pico-8 play session: no input (idle)

[t = 1 s] idle ~1s (no d-pad/buttons)
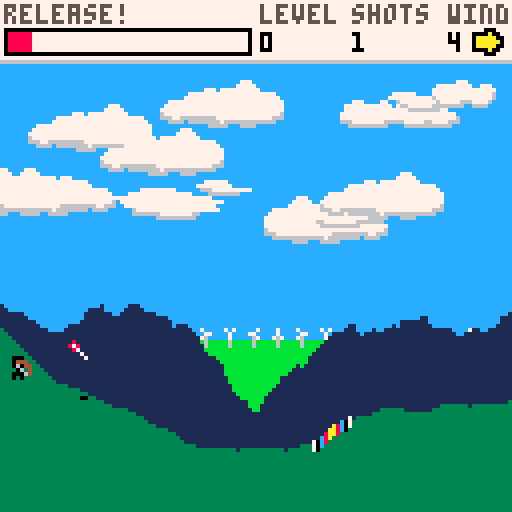
[t = 2 s] idle ~2s (no d-pad/buttons)
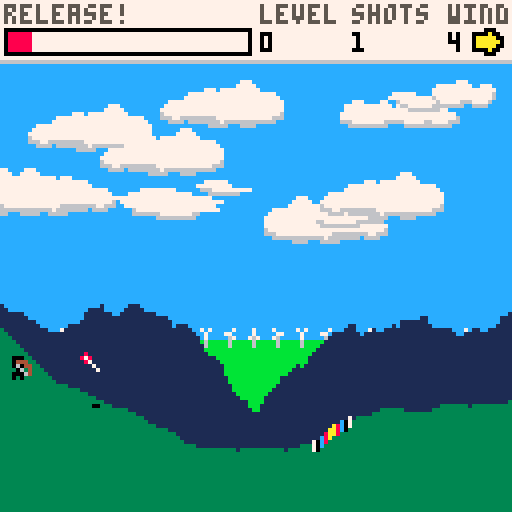
[t = 6 s] idle ~6s (no d-pad/buttons)
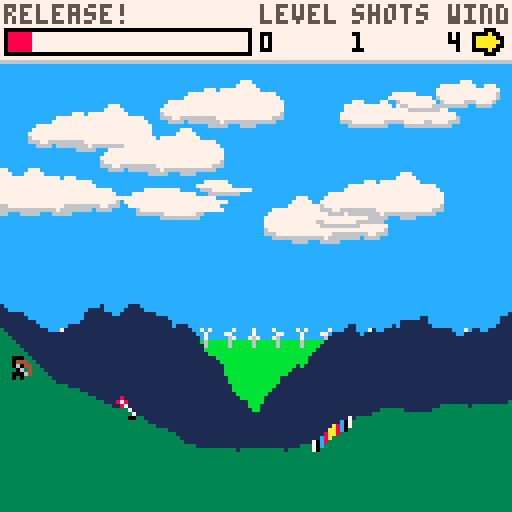
[t = 8 s] idle ~8s (no d-pad/buttons)
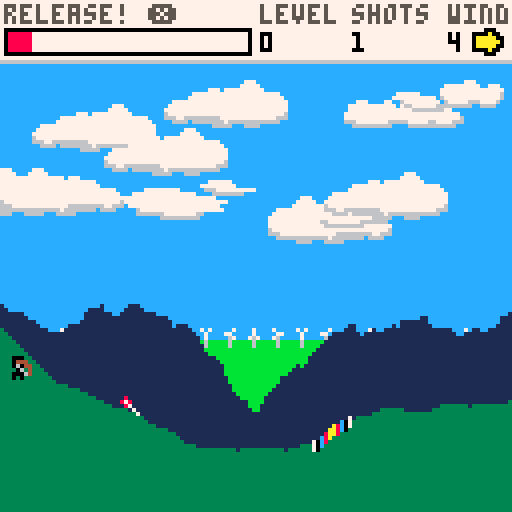

pico-8 cartridge
version 16
__lua__
-- endless archery
-- by epbarger

gm = 2 -- global multiplier, because i shifted from 60fps to 30
terrain = nil
bg_terrain = nil
arrow = nil
grounded_arrows = {}
game_state = 'title'
level = 1
total_shots = 0
level_shots = 0
cloud_sprites = {
 { sprite = 8, width = 4, height = 2 },
 { sprite = 40, width = 4, height = 1 },
 { sprite = 56, width = 2, height = 1},
 { sprite = 58, width = 2, height = 1 },
 { sprite = 12, width = 2, height = 1 },
 { sprite = 28, width = 2, height = 1 },
 { sprite = 44, width = 4, height = 1 },
 { sprite = 60, width = 4, height = 1 }
}
clouds ={}
tree_sprites = {
 { sprite = 19 },
 { sprite = 20 }
}
wind = 0
windmill_counter = 0
debug = false

function _init()
 cartdata("epbarger_endlessarchery_v1")
 -- srand(1)

 shift_y = 5
 a_end = random_endpoint(shift_y)
 b_start = {x=0, y=a_end.y}
 b_end = random_endpoint(shift_y)
 terrain = {
  points_a = generate_points({x=0,y=random_endpoint(shift_y-5).y}, a_end, 1.3, 30),
  points_b = generate_points(b_start, b_end, 1.3, 30),
  offset = 0,
  speed = 0.75,
  pallete = 3,
  generate = function (s,e)
   e.y += 5
   return generate_points(s,e,1.3,30)
  end
 }
 terrain.trees_a = grow_trees(terrain.points_a)
 terrain.trees_b = grow_trees(terrain.points_b)

 shift_y = -20
 a_end = random_endpoint(shift_y)
 b_start = {x=0, y=a_end.y}
 b_end = random_endpoint(shift_y)
 bg_terrain = {
  points_a = generate_points({x=0,y=random_endpoint(shift_y-5).y}, a_end, 0.9, 30),
  points_b = generate_points(b_start, b_end, 0.9, 30),
  offset = 0,
  speed = 0.02,
  pallete = 1,
  generate = function (s,e)
   e.y += -20
   return generate_points(s,e,0.9,30)
  end
 }

 for i=1, 15 do
  x = i / 14 * 128 + rnd(15) - 40
  clouds[i] = generate_cloud(x)
 end

 load_save()
 reset_arrow()
 randomize_target_and_wind()
end

okay_to_update = true
-- last_time = time()
function _update()
 -- if stat(7) == 30 then
 --  gm = 2
 -- else
 --  gm = 1
 -- end
 -- gm = (time() - last_time) * 60 / stat(7)
 if okay_to_update then
  -- last_time = time()
  if game_state == 'shoot' then
   move_arrow()
   move_clouds()
  elseif game_state == 'aiming' then
   process_aiming()
   move_clouds()
  elseif game_state == 'next_level' then
   level_transition()
  elseif game_state == 'missed' then
   process_missed()
   move_clouds()
  elseif game_state == 'title' then
   process_title()
  else
   stop("invalid game_state")
  end
  windmill_counter = ((windmill_counter + (1 * gm)) % 120)
  title.offset = (title.offset + 0.4) % 7
  check_debug()
 end

 okay_to_update = true
end

function _draw()
 rectfill(0, 0, 127, 127, 12)
 if game_state == 'shoot' or game_state == 'missed' then
  draw_clouds()
  draw_horizon()
  draw_terrain(bg_terrain)
  draw_terrain(terrain)
  draw_target_zone()
  draw_grounded_arrows()
  draw_arrow()
  draw_dude()
  draw_trees()
  draw_hud()
 elseif game_state == 'next_level' then
  draw_clouds()
  draw_horizon()
  draw_terrain(bg_terrain)
  draw_terrain(terrain)
  draw_grounded_arrows()
  draw_arrow()
  draw_trees()
  draw_hud()
 elseif game_state == 'aiming' then
  draw_clouds()
  draw_horizon()
  draw_terrain(bg_terrain)
  draw_terrain(terrain)
  draw_target_zone()
  draw_dude()
  draw_grounded_arrows()
  draw_trees()
  draw_hud()
 elseif game_state == 'title' then
  draw_clouds()
  draw_horizon()
  draw_terrain(bg_terrain)
  draw_terrain(terrain)
  draw_trees()
  draw_hud()
  draw_title()
 end

 if game_state == 'shoot' then
  draw_arrow_shadow()
 end

 if debug then
  print(stat(7), 1, 122, 7)
  print(stat(1), 16, 122, 7)
  print(flr(gm + 0.05), 47, 122, 7)
 end

 okay_to_update = true
end

function load_save()
 level = dget(0)
 total_shots = dget(1)
end

function save()
 dset(0, level)
 dset(1, total_shots)
end
-->8
gravity = 0.01

level_transition_x = nil
function level_transition()
 if level_transition_x == nil then
  level_transition_x = arrow.pos.x - 10
 end

 if level_transition_x > 0 then
  move_offset(terrain)
  move_offset(bg_terrain)
  level_transition_x -= terrain.speed * gm
  arrow.pos.x -= terrain.speed * gm
  foreach(grounded_arrows, function(ar) ar.pos.x -= terrain.speed * gm end)
 else
  grounded_arrows = {}
  ga_index = 1
  reset_arrow()
  level += 1
  level_shots = 0
  level_transition_x = nil
  aiming.last_angle_percent = nil
  aiming.last_power_percent = nil
  randomize_target_and_wind()
  save()
  game_state = "aiming"
 end
end

function randomize_target_and_wind()
 wind = flr(rnd(19)) - 9
 target_zone.x = flr(rnd(50)) + 50
 if wind < 0 then
  target_zone.x += flr(wind * 1.5)
 end
end

function check_debug()
 if btnp(0) and btnp(1) then
  debug = not debug
 end 
end

function move_offset(terrain)
 if terrain.offset <= -127 then
  terrain.points_a = terrain.points_b
  b_start = {x=0, y=terrain.points_a[128].y}
  terrain.points_b = terrain.generate(
   b_start, random_endpoint()
  )
  terrain.trees_a = terrain.trees_b
  terrain.trees_b = grow_trees(terrain.points_b)
  terrain.offset = 0
 else
  terrain.offset -= terrain.speed * gm
 end
end

function move_arrow()
 if not arrow.grounded then
  if arrow.pos.x >= 130 then
   reset_arrow()
   game_state = "aiming"
   sfx(1)
   return
  end

  arrow.speed.x = min(
   arrow.speed.x + (arrow.accel.x * gm), gm
  )
  arrow.speed.y = min(
   arrow.speed.y + ((arrow.accel.y + gravity) * gm), gm
  )
  arrow.pos.x += arrow.speed.x * gm
  arrow.pos.y += arrow.speed.y * gm

  t_point = point_at_x(flr(arrow.pos.x))
  if arrow.pos.y >= t_point.y then
   -- colision happened
   arrow.pos.x -= arrow.speed.x
   arrow.pos.y = flr(arrow.pos.y - arrow.speed.y)
   arrow.c_atan = atan2(-arrow.speed.x, arrow.speed.y)
   
   arrow.speed.x = 0
   arrow.speed.x = 0
   arrow.grounded=true
   add_grounded_arrow(arrow)
   if arrow.pos.x >= target_zone.x and arrow.pos.x <= target_zone.x + 10 then
    sfx(2)
    game_state = 'next_level'
   else
    sfx(0)
    game_state = "missed"
   end
   save()
  end
 end
end

ga_index = 1
function add_grounded_arrow(arrow)
 grounded_arrows[ga_index] = {
  pos = {x = arrow.pos.x, y = arrow.pos.y },
  c_atan = arrow.c_atan
 }
 ga_index = (ga_index % 15) + 1
end

function move_clouds()
 for i=1, #clouds do
  cloud = clouds[i]
  cwidth = cloud_sprites[clouds[i].csprite].width
  if cloud.x > 128 and wind > 0 then
   clouds[i] = generate_cloud()
   new_cwidth = cloud_sprites[clouds[i].csprite].width
   clouds[i].x = flr(rnd(15)) - 15 - (8 * new_cwidth)
  elseif cloud.x < -(8*cwidth) and wind < 0 then
   clouds[i] = generate_cloud()
   clouds[i].x = flr(rnd(15)) + 128
  else
   cloud.x += cloud.speed * 0.01 * wind * 0.2 * gm
  end
 end
end

aiming = {
 aim_state = 'angle',
 bar_percent = 0.0,
 bar_direction = 1,
 last_angle_percent = nil,
 last_power_percent = nil
}
function process_aiming()
 if aiming.aim_state == 'angle' then
   rad = aiming.bar_percent * 0.25
   arrow.speed.x = cos(rad)
   arrow.speed.y = sin(rad)
 end

 if btnp(4) or btnp(5) then
  if aiming.aim_state == 'angle' then
   aiming.last_angle_percent = aiming.bar_percent
   aiming.aim_state = 'power'
   aiming.bar_percent = 0.0
  else
   aiming.last_power_percent = aiming.bar_percent
   arrow.speed.x *= (0.3 + aiming.bar_percent * 0.8)
   arrow.speed.y *= (0.3 + aiming.bar_percent * 0.8)
   aiming.aim_state = 'angle'
   game_state = 'shoot'
   sfx(3)
   level_shots += 1
   total_shots += 1
  end
  aiming.bar_direction = 1
 else
  if aiming.bar_direction > 0 then
   aiming.bar_percent += (0.01 * gm)
  else
   aiming.bar_percent -= (0.01 * gm)
  end
  if aiming.bar_percent >= 1 or aiming.bar_percent <= 0 then
   aiming.bar_direction *= -1
  end
 end
end

function process_missed()
 if btnp(4) or btnp(5) then
  reset_arrow()
  game_state = 'aiming'
 end
end

function process_title()
 if btnp(4) or btnp(5) then
  game_state = 'aiming'
 end
end

function reset_arrow()
 aiming.bar_percent = 0.0
 adjusted_y = point_at_x(10).y-6
 arrow = {
  pos = {x=10,y=adjusted_y},
  speed = { x=0, y=0},
  accel = {x=(wind / 6500), y=0},
  c_atan = nil,
  start_pos = {x=10, y=adjusted_y}
 }
end

function random_endpoint(offset)
 if not offset then offset = 0 end
 return {
  x=127, y=(82 + flr(rnd(25)) + offset)
 }
end

function grow_trees(points)
 trees = {}
 previous_y = 0
 for i=1, flr(rnd(6)) do
  tx = flr(rnd(120))
  ty = min(points[tx].y + flr(rnd(i*3) + 5), 124)
  trees[i] = { x = tx, y = ty, tsprite = flr(rnd(#tree_sprites)) + 1, flip = flr(rnd(2)) == 1 }
 end

 sorted_trees = {}
 while #trees > 0 do
  lowest_y = 128
  tree = nil
  for i=1, #trees do
   if trees[i].y < lowest_y then
    lowest_y = trees[i].y
    tree = trees[i]
   end
  end
  sorted_trees[#sorted_trees+1] = tree
  del(trees, tree)
  lowest_y = 0
  tree = nil
 end
 return sorted_trees
end

function generate_points(s,e,r,d)
 points = {[0]=s,[1]=s,[128]=e}
 w = 128
 while points[3] == nil do
  i = w/2
  a = 0
  b = w
  while i <= 128 do
   p_a = points[a]
   p_b = points[b]
   
   p_x = (p_a.x + p_b.x)/2
   p_y = min(126, max(2, (p_a.y + p_b.y)/2 + rnd(d*2) - d))
   points[i] = {x=p_x,y=p_y}
   
   i = i+w
   a = a+w
   b = b+w
  end
  w = w/2
  d = d*2^(r*-1)
 end
 return points
end

function generate_cloud(c_x)
 return { csprite = flr(rnd(#cloud_sprites)) + 1, flip = flr(rnd(2)) == 1, x = c_x, y = flr(rnd(35)) + 15, speed = 1 }
end

function point_at_x(p_x)
 i = p_x+1-flr(terrain.offset)
 if i >= 129 then
  return {x=p_x, y=terrain.points_b[i-128].y}
 else
  return {x=p_x, y=terrain.points_a[i].y}
 end
end

-->8

function draw_grounded_arrows()
 foreach(grounded_arrows, draw_arrow)
end

function draw_arrow(arw)
 if not arw then
  arw = arrow
 end

 t = arw.c_atan
 if not t then
  t = atan2(-arw.speed.x, arw.speed.y)
 end
 if t > 0.69 then
  spr(7, arw.pos.x-4, arw.pos.y-5)
 elseif t > 0.55 then
  spr(0, arw.pos.x-4, arw.pos.y-4)
 elseif t > 0.45 then
  spr(1, arw.pos.x-5, arw.pos.y-3)
 elseif t > 0.25 then
  spr(2, arw.pos.x-4, arw.pos.y-1)
 else
  spr(3, arw.pos.x-3, arw.pos.y)
 end

 -- pset(arw.pos.x, arw.pos.y, 14)
 -- if arw.start_pos then
  -- pset(arw.start_pos.x, arw.start_pos.y, 10)
 -- end
end

target_zone = {
 x = 100
}
function draw_target_zone()
 palletes = {7, 0, 12, 8, 10, 10, 8, 12, 0, 7}
 for i=0, 9 do
  point = point_at_x(i+target_zone.x)
  pset(point.x, point.y, palletes[i+1])
  pset(point.x, point.y-1, palletes[i+1])
  pset(point.x, point.y+1, palletes[i+1])
 end
end

function draw_terrain(terrain)
 for i=#terrain.points_a,1,-1  do
  local x = terrain.points_a[i].x + terrain.offset
  if x < 0 then break end
  if x <= 128 then
   line(x, terrain.points_a[i].y, x, 128, terrain.pallete)
  end
 end
 
 for i=1, #terrain.points_b do
  local x = terrain.points_b[i].x + terrain.offset + 127
  if x > 128 then break end
  if x >= 0 then
   line(x, terrain.points_b[i].y, x, 128, terrain.pallete)
  end
 end
end

function draw_arrow_shadow()
 shadow = point_at_x(flr(arrow.pos.x))
 distance = abs(shadow.y - flr(arrow.pos.y))
 if distance > 20 then
  pset(arrow.pos.x, shadow.y+1, 5)
 elseif distance > 13 then
  pset(arrow.pos.x, shadow.y+1, 0)
 else
  pset(arrow.pos.x, shadow.y+1, 0)
  pset(arrow.pos.x-1, shadow.y+1, 0)
 end
end

function draw_clouds()
 for i=1, #clouds do
  cloud = clouds[i]
  csprite = cloud_sprites[cloud.csprite]
  spr(csprite.sprite, cloud.x, cloud.y, csprite.width, csprite.height, cloud.flip)
 end
end

function draw_trees()
 for i=1, #terrain.trees_a do
  tree = terrain.trees_a[i]
  local x = tree.x + terrain.offset
  if x > -8 then
   tsprite = tree_sprites[tree.tsprite]
   spr(tsprite.sprite, x, tree.y, 1, 1, tree.flip)
  end
 end

 for i=1, #terrain.trees_b do
  tree = terrain.trees_b[i]
  local x = tree.x + terrain.offset + 127
  if x <= 128 then
   tsprite = tree_sprites[tree.tsprite]
   spr(tsprite.sprite, x, tree.y, 1, 1, tree.flip)
  end
 end
end

function draw_hud()
 height = 15
 rectfill(0,0,127,height,7)
 line(0,height,127,height,6)

 max_width = 60
 width = min(aiming.bar_percent * max_width, max_width)
 rectfill(2, 8, 2+width, 12, 8)
 rect(1, 7, 62, 13, 0)

 print("level", 65, 1, 5)
 print(level, 65, 8, 0)

 print("shots", 88, 1, 5)
 print(total_shots, 88, 8, 0)

 print("wind", 112, 1, 5)
 print(abs(wind), 112, 8, 0)
 draw_wind_arrow(118, 6)


 if game_state == 'shoot' then
  print("release!", 1, 1, 5)
 elseif game_state == 'missed' then
  print("release! ❎", 1, 1, 5)
 elseif game_state == "next_level" then
  if level_shots > 10 then
   print(level_shots.." shots...", 1, 1, 5)
  elseif level_shots > 7 then
   print("finally...", 1, 1, 5)
  elseif level_shots > 4 then
   print("congrats!", 1, 1, 5)
  elseif level_shots > 1 then
   print("nice job!", 1, 1, 5)
  else
   print("great shot!", 1, 1, 5)
  end
  rectfill(2, 8, 1+max_width, 12, title.palletes[(0 - flr(title.offset)) % 7 + 1])
 elseif game_state == 'title' then
  print("❎ to start", 1, 1, 5)
  rectfill(2, 8, 1+max_width, 12, title.palletes[(0 - flr(title.offset)) % 7 + 1])
 elseif game_state == 'aiming' then
  print("set "..aiming.aim_state.." ❎", 1, 1, 5)
  if aiming.aim_state == 'angle' and aiming.last_angle_percent then
   x = min(aiming.last_angle_percent * max_width, max_width)
   line(1+x, 7, 1+x, 13, 9)
  elseif aiming.last_power_percent then
   x = min(aiming.last_power_percent * max_width, max_width)
   line(1+x, 7, 1+x, 13, 9)
  end
 end
end

function draw_wind_arrow(x, y)
 palt(0, false)
 palt(1, true)

 if abs(wind) >= 7 then
  pal(11, 8)
 elseif abs(wind) >= 5 then
  pal(11, 9)
 elseif abs(wind) >= 3 then
  pal(11, 10)
 end
 if wind ~= 0 then
  spr(32, x, y, 1, 1, wind <= 0)
 end

 pal()
 palt()
end

function draw_dude()
 palt(0, false)
 palt(1, true)
 if game_state == 'aiming' then
  spr(16, arrow.start_pos.x-7, arrow.start_pos.y+1)
 else
  spr(17, arrow.start_pos.x-7, arrow.start_pos.y+1)
 end
 palt()

 if game_state == 'aiming' then
  -- if aiming.aim_state == 'angle' then
   line(arrow.pos.x-3, arrow.pos.y+4, arrow.pos.x + (arrow.speed.x*14), arrow.pos.y + (arrow.speed.y*15), 7)
  -- else
  --  scale = 14 * aiming.bar_percent
  --  line(arrow.pos.x-3, arrow.pos.y+4, arrow.pos.x + (arrow.speed.x*scale), arrow.pos.y + (arrow.speed.y*scale), 7)
  -- end
 end
end

function draw_horizon()
 hy = 85
 rectfill(0, hy, 128, 128, 11)
 for i=0, 22 do
  spr(48 + (flr(windmill_counter / 30) + i) % 4, i*6, hy-6)
 end
end

title = {
 palletes = {8, 9, 10, 11, 12, 14, 13},
 offset = 0,
}

function draw_title()
 palt(0, false)
 palt(1, true)
 spacing = 2
 y_offset = -3
 o = -1 * flr(title.offset)

 pal(7, title.palletes[(0 + o) % 7 + 1])
 sspr(0, 32, 8, 16, spacing, 36+y_offset, 16, 32) -- 'E'
 sspr(40, 32, 8, 16, spacing, 70+y_offset, 16, 32) -- 'A'

 pal(7, title.palletes[(1 + o) % 7 + 1])
 sspr(8, 32, 8, 16, spacing*2 + 16*1, 36+y_offset, 16, 32) -- 'N'
 sspr(48, 32, 8, 16, spacing*2 + 16*1, 70+y_offset, 16, 32) -- 'R'

 pal(7, title.palletes[(2 + o) % 7 + 1])
 sspr(16, 32, 8, 16, spacing*3 + 16*2, 36+y_offset, 16, 32) -- 'D'
 sspr(56, 32, 8, 16, spacing*3 + 16*2, 70+y_offset, 16, 32) -- 'C'

 pal(7, title.palletes[(3 + o) % 7 + 1])
 sspr(24, 32, 8, 16, spacing*4 + 16*3, 36+y_offset, 16, 32) -- 'L'
 sspr(0, 48, 8, 16, spacing*4 + 16*3, 70+y_offset, 16, 32) -- 'H'

 pal(7, title.palletes[(4 + o) % 7 + 1])
 sspr(0, 32, 8, 16, spacing*5 + 16*4, 36+y_offset, 16, 32) -- 'E'
 sspr(0, 32, 8, 16, spacing*5 + 16*4, 70+y_offset, 16, 32) -- 'E'

 pal(7, title.palletes[(5 + o) % 7 + 1])
 sspr(32, 32, 8, 16, spacing*6 + 16*5, 36+y_offset, 16, 32) -- 'S'
 sspr(48, 32, 8, 16, spacing*6 + 16*5, 70+y_offset, 16, 32) -- 'R'

 pal(7, title.palletes[(6 + o) % 7 + 1])
 sspr(32, 32, 8, 16, spacing*7 + 16*6, 36+y_offset, 16, 32) -- 'S'
 sspr(8, 48, 8, 16, spacing*7 + 16*6, 70+y_offset, 16, 32) -- 'Y'

 pal()
 print("press ❎/x to start", 26, 104+y_offset, 7)
 palt()
end

-- u60=_update60 _update60=nil function _update() u60() u60() end
__gfx__
08000000000000000000000000070000700000000000000000000000000808000000000000000000000000000000000000000000000000000000000000000000
87800000000000000000700000070000070000000000000000080000000878000000000000000000000000000000000000077777700000000000000000000000
08700000880000000007000000070000007800000000880000878000000070000000000000000000000000000000000007777777770000000000000000000000
00070000077777000870000000070000008780007777700000780000000070000000000000000000000000000000000000666777777777700000000000000000
00007000880000008780000000878000000800000000880007000000000070000000000000000000000077700000000000006666666600000000000000000000
00000000000000000800000000808000000000000000000070000000000070000000000000000000000777770000000000000000000000000000000000000000
00000000000000000000000000000000000000000000000000000000000000000000000000077707777777777000000000000000000000000000000000000000
00000000000000000000000000000000000000000000000000000000000000000000000777777777777777777777700000000000000000000000000000000000
1111111111111111000bbb00000bb000000000000000000000000000000000000000007777777777777777777777770000000000000000000000000000000000
11111111111111110b3bb3b0000bb00000000000000bbb0000000000000000000077777777777777777777777777777000077777700000000000000000000000
0001111100011111bbbb3bbb00bbbb000b0b00000bb3bbb000000000000000000777777777777777777777777777777000777777777770000000000000000000
04447111044411113b4b4b3b000b400000b00000bbbbbb3b00000000000000007777777777777777777777777777777000006777777777000000000000000000
0604411106044111bb4444bb0bbbbbb00000b0b00bbbbbbb00000000000000006777777777777777777777777777776000000667777776660000000000000000
18614111106141110b344bb00004b00000000b000000000000000000000000006667766666666677777777777777666000000006666666600000000000000000
008641110006411100044000bbbbbbbbb0b000000000000000000000000000000066660666666667666666666666600000000000000000000000000000000000
010111110101111100044000000440000b0000000000000000000000000000000000000000006666600066660000000000000000000000000000000000000000
11111111111111110000000000000000000000000000000000000000000000000000000000000000000000000000000000000000000000000000000000000000
11100011111111110000000000000000000000000000000000000000000000000000777000077000000000000000000000000000000000000000000000000000
0000b0011111b1110000000000000000000000000000000000000000000000000077777777777707777777000000000000000000000000000000000000000000
0bbbbb0011111b110000000000000000000000000000000000000000000000000077777777777777777777777777000000000007777777777777777700000000
0bbbbbb01bbbbbb10000000000000000000000000000000000000000000000000777777777777777777777777777770007777777777777777777777777777000
0bbbbb0011111b110000000000000000000000000000000000000000000000000777777777777777777777777777776000066666666666666666666666666660
0000b0011111b1110000000000000000000000000000000000000000000000000666777777776666677777667777666000000000000000000000000000000000
11100011111111110000000000000000000000000000000000000000000000000006666666666000066666666666600000000000000000000000000000000000
00000000000000000000000000000000000000000000000000000000000000000000000000077000000000000000000000000000007777777770000000000000
00000000000000000000000000000000000000000000000000000000000000000000777077777770000000077700000000000007777777777777777000000000
00000000000000000000000000000000000000000000000000000000000000000077777777777777077700777777777000077777777777777777777777770000
00007000000700000070000000707000000000000000000000000000000000000777777777777777777777777777777700000777777777777777777777777770
00770000000700000007700000070000000000000000000000000000000000007777777777777766677777777777777700000077777777777777777777777000
00067000007670000076000000070000000000000000000000000000000000006666666777776660677777777777777600000000677777777777777777777700
00060000000600000006000000060000000000000000000000000000000000000066666666666600067777666777776000000000666666677777777660000000
00060000000600000006000000060000000000000000000000000000000000000000000660000000006666006666666000000000000000666666666600000000
00000000000000000000000100001111110000001100001100000001000000000000000000000000000000000000000000000000000000000000000000000000
07777770077007700777770007701111100777701007700107777700077777700000000000000000000000000000000000000000000000000000000000000000
07777770077007700777777007701111007777700077770007777770077777700000000000000000000000000000000000000000000000000000000000000000
07700000077007700770077007701111077700000777777007777770077000000000000000000000000000000000000000000000000000000000000000000000
07701111077007700770077007701111077001110770077007700770077011110000000000000000000000000000000000000000000000000000000000000000
07701111077707700770077007701111077001110770077007700770077011110000000000000000000000000000000000000000000000000000000000000000
07700001077707700770077007701111077700110777777007777770077011110000000000000000000000000000000000000000000000000000000000000000
07777701077777700770077007701111007770010777777007777700077011110000000000000000000000000000000000000000000000000000000000000000
07777701077777700770077007701111100777000777777007777770077011110000000000000000000000000000000000000000000000000000000000000000
07700001077077700770077007701111110077700770077007700770077011110000000000000000000000000000000000000000000000000000000000000000
07701111077077700770077007701111111007700770077007700770077011110000000000000000000000000000000000000000000000000000000000000000
07701111077007700770077007701111111007700770077007700770077011110000000000000000000000000000000000000000000000000000000000000000
07700000077007700770077007700000000077700770077007700770077000000000000000000000000000000000000000000000000000000000000000000000
07777770077007700777777007777770077777000770077007700770077777700000000000000000000000000000000000000000000000000000000000000000
07777770077007700777770007777770077770010770077007700770077777700000000000000000000000000000000000000000000000000000000000000000
00000000000000000000000100000000000000110000000000000000000000000000000000000000000000000000000000000000000000000000000000000000
00000000000000001111111111111111111111111111111111111111111111110000000000000000000000000000000000000000000000000000000000000000
07700770077007701111111111111111111111111111111111111111111111110000000000000000000000000000000000000000000000000000000000000000
07700770077007701111111111111111111111111111111111111111111111110000000000000000000000000000000000000000000000000000000000000000
07700770077007701111111111111111111111111111111111111111111111110000000000000000000000000000000000000000000000000000000000000000
07700770077007701111111111111111111111111111111111111111111111110000000000000000000000000000000000000000000000000000000000000000
07700770077007701111111111111111111111111111111111111111111111110000000000000000000000000000000000000000000000000000000000000000
07777770077777701111111111111111111111111111111111111111111111110000000000000000000000000000000000000000000000000000000000000000
07777770077777701111111111111111111111111111111111111111111111110000000000000000000000000000000000000000000000000000000000000000
07777770007777001111111111111111111111111111111111111111111111110000000000000000000000000000000000000000000000000000000000000000
07777770100770011111111111111111111111111111111111111111111111110000000000000000000000000000000000000000000000000000000000000000
07700770110770111111111111111111111111111111111111111111111111110000000000000000000000000000000000000000000000000000000000000000
07700770110770111111111111111111111111111111111111111111111111110000000000000000000000000000000000000000000000000000000000000000
07700770110770111111111111111111111111111111111111111111111111110000000000000000000000000000000000000000000000000000000000000000
07700770110770111111111111111111111111111111111111111111111111110000000000000000000000000000000000000000000000000000000000000000
07700770110770111111111111111111111111111111111111111111111111110000000000000000000000000000000000000000000000000000000000000000
00000000110000111111111111111111111111111111111111111111111111110000000000000000000000000000000000000000000000000000000000000000
11111111111111111111111111111111111111111111111111111111111111110000000000000000000000000000000000000000000000000000000000000000
11111111111111111111111111111111111111111111111111111111111111110000000000000000000000000000000000000000000000000000000000000000
11111111111111111111111111111111111111111111111111111111111111110000000000000000000000000000000000000000000000000000000000000000
11111111111111111111111111111111111111111111111111111111111111110000000000000000000000000000000000000000000000000000000000000000
11111111111111111111111111111111111111111111111111111111111111110000000000000000000000000000000000000000000000000000000000000000
11111111111111111111111111111111111111111111111111111111111111110000000000000000000000000000000000000000000000000000000000000000
11111111111111111111111111111111111111111111111111111111111111110000000000000000000000000000000000000000000000000000000000000000
11111111111111111111111111111111111111111111111111111111111111110000000000000000000000000000000000000000000000000000000000000000
11111111111111111111111111111111111111111111111111111111111111110000000000000000000000000000000000000000000000000000000000000000
11111111111111111111111111111111111111111111111111111111111111110000000000000000000000000000000000000000000000000000000000000000
11111111111111111111111111111111111111111111111111111111111111110000000000000000000000000000000000000000000000000000000000000000
11111111111111111111111111111111111111111111111111111111111111110000000000000000000000000000000000000000000000000000000000000000
11111111111111111111111111111111111111111111111111111111111111110000000000000000000000000000000000000000000000000000000000000000
11111111111111111111111111111111111111111111111111111111111111110000000000000000000000000000000000000000000000000000000000000000
11111111111111111111111111111111111111111111111111111111111111110000000000000000000000000000000000000000000000000000000000000000
11111111111111111111111111111111111111111111111111111111111111110000000000000000000000000000000000000000000000000000000000000000
11111111111111111111111111111111111111111111111111111111111111110000000000000000000000000000000000000000000000000000000000000000
11111111111111111111111111111111111111111111111111111111111111110000000000000000000000000000000000000000000000000000000000000000
11111111111111111111111111111111111111111111111111111111111111110000000000000000000000000000000000000000000000000000000000000000
11111111111111111111111111111111111111111111111111111111111111110000000000000000000000000000000000000000000000000000000000000000
11111111111111111111111111111111111111111111111111111111111111110000000000000000000000000000000000000000000000000000000000000000
11111111111111111111111111111111111111111111111111111111111111110000000000000000000000000000000000000000000000000000000000000000
11111111111111111111111111111111111111111111111111111111111111110000000000000000000000000000000000000000000000000000000000000000
11111111111111111111111111111111111111111111111111111111111111110000000000000000000000000000000000000000000000000000000000000000
11111111111111111111111111111111111111111111111111111111111111110000000000000000000000000000000000000000000000000000000000000000
11111111111111111111111111111111111111111111111111111111111111110000000000000000000000000000000000000000000000000000000000000000
11111111111111111111111111111111111111111111111111111111111111110000000000000000000000000000000000000000000000000000000000000000
11111111111111111111111111111111111111111111111111111111111111110000000000000000000000000000000000000000000000000000000000000000
11111111111111111111111111111111111111111111111111111111111111110000000000000000000000000000000000000000000000000000000000000000
11111111111111111111111111111111111111111111111111111111111111110000000000000000000000000000000000000000000000000000000000000000
11111111111111111111111111111111111111111111111111111111111111110000000000000000000000000000000000000000000000000000000000000000
11111111111111111111111111111111111111111111111111111111111111110000000000000000000000000000000000000000000000000000000000000000
